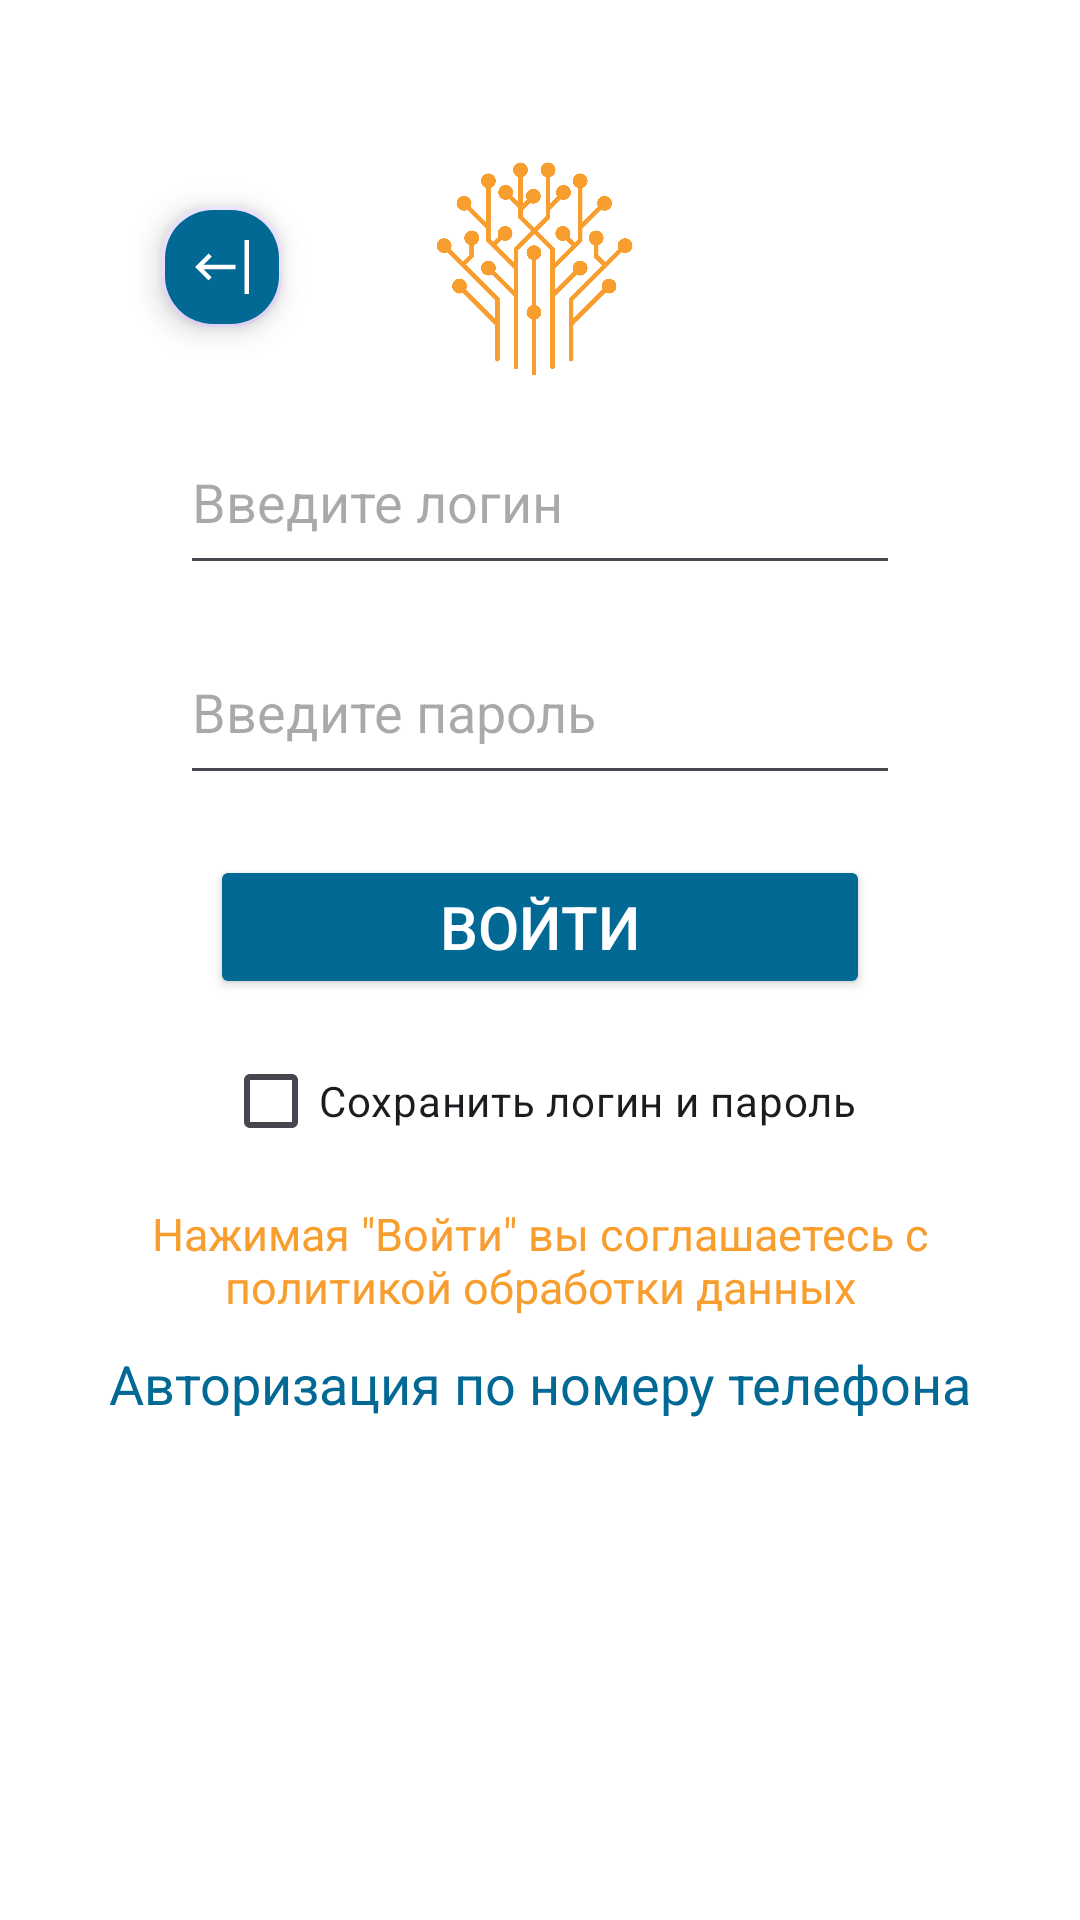

This screen was rendered from an Android layout file. Write that file and the resources it references.
<!-- AndroidManifest.xml: application theme Theme.bsconnect -->
<!-- res/layout/activity_login.xml -->
<?xml version="1.0" encoding="utf-8"?>
<androidx.constraintlayout.widget.ConstraintLayout xmlns:android="http://schemas.android.com/apk/res/android"
    xmlns:app="http://schemas.android.com/apk/res-auto"
    xmlns:tools="http://schemas.android.com/tools"
    android:id="@+id/main"
    android:layout_width="match_parent"
    android:layout_height="match_parent"
    android:background="@color/background_color"
    tools:context="ru.bsvyazi.bsconnect.Activity.LoginActivity">

    <ImageView
        android:id="@+id/bs_image"
        android:layout_width="match_parent"
        android:layout_height="80dp"
        android:layout_marginTop="45dp"
        android:layout_marginLeft="5dp"
        android:layout_marginRight="5dp"
        android:contentDescription="@string/LogoDescription"
        app:layout_constraintStart_toStartOf="parent"
        app:layout_constraintEnd_toEndOf="parent"
        app:layout_constraintTop_toTopOf="parent"
        app:srcCompat="@drawable/bs_logo" />

    <com.google.android.material.floatingactionbutton.FloatingActionButton
        android:id="@+id/exit"
        android:layout_width="wrap_content"
        android:layout_height="wrap_content"
        android:layout_marginStart="50dp"
        android:layout_marginTop="20dp"
        android:backgroundTint="@color/button_color"
        android:contentDescription="@string/backFab"
        app:borderWidth="1dp"
        app:tint="@color/button_text_color"
        app:fabCustomSize="40dp"
        android:src="@drawable/exit_icon_216214"
        app:layout_constraintTop_toTopOf="@id/bs_image"
        app:layout_constraintStart_toStartOf="parent"
        />

    <EditText
        android:id="@+id/login"
        android:layout_width="match_parent"
        android:layout_height="50dp"
        android:layout_marginTop="20dp"
        android:layout_marginLeft="60dp"
        android:layout_marginRight="60dp"
        android:autofillHints=""
        android:hint="@string/LoginPromptText"
        android:gravity="start|top"
        android:inputType="textVisiblePassword"
        app:layout_constraintStart_toStartOf="parent"
        app:layout_constraintTop_toBottomOf="@id/bs_image"
        tools:ignore="LabelFor" />

    <EditText
        android:id="@+id/password"
        android:layout_width="match_parent"
        android:layout_height="50dp"
        android:layout_marginTop="20dp"
        android:layout_marginLeft="60dp"
        android:layout_marginRight="60dp"
        android:autofillHints=""
        android:hint="@string/PasswordPromptText"
        android:gravity="start|top"
        android:inputType="textVisiblePassword"
        app:layout_constraintStart_toStartOf="parent"
        app:layout_constraintTop_toBottomOf="@id/login"
        tools:ignore="LabelFor" />

    <Button
        android:id="@+id/autorization"
        android:layout_width="match_parent"
        android:layout_height="wrap_content"
        android:layout_marginTop="20dp"
        android:textSize="20sp"
        android:layout_marginLeft="70dp"
        android:layout_marginRight="70dp"
        android:textColor="@color/button_text_color"
        android:text="@string/AutorizationButtonText"
        android:backgroundTint="@color/button_color"
        app:layout_constraintStart_toStartOf="parent"
        app:layout_constraintTop_toBottomOf="@id/password"
        />

    <TextView
        android:id="@+id/message"
        android:layout_width="match_parent"
        android:layout_height="wrap_content"
        android:layout_marginTop="10dp"
        android:textSize="15sp"
        android:layout_marginLeft="20dp"
        android:layout_marginRight="20dp"
        android:textColor="@color/Bs_color_2"
        android:gravity="center"
        android:text="@string/confidential_policy"
        app:layout_constraintStart_toStartOf="@id/saveCheckBox"
        app:layout_constraintEnd_toEndOf="@id/saveCheckBox"
        app:layout_constraintTop_toBottomOf="@id/saveCheckBox"
        />

    <CheckBox
        android:id="@+id/saveCheckBox"
        android:layout_width="wrap_content"
        android:layout_height="wrap_content"
        android:layout_marginTop="10dp"
        android:text="@string/SaveCheckboxText"
        android:buttonTint="@color/button_color"
        app:layout_constraintStart_toStartOf="@id/autorization"
        app:layout_constraintEnd_toEndOf="@id/autorization"
        app:layout_constraintTop_toBottomOf="@id/autorization"
        />

    <TextView
        android:id="@+id/messageSmsLogin"
        android:layout_width="match_parent"
        android:layout_height="wrap_content"
        android:layout_marginTop="10dp"
        android:textSize="18sp"
        android:layout_marginLeft="20dp"
        android:layout_marginRight="20dp"
        android:gravity="center"
        android:text="@string/LoginBySMS"
        android:textColor="@color/button_color"
        app:layout_constraintStart_toStartOf="@id/message"
        app:layout_constraintEnd_toEndOf="@id/message"
        app:layout_constraintTop_toBottomOf="@id/message"
        />

    <ImageView
        android:id="@+id/vk_image"
        android:layout_width="match_parent"
        android:layout_height="40dp"
        android:layout_marginTop="45dp"
        android:layout_marginLeft="5dp"
        android:layout_marginRight="5dp"
        android:contentDescription="@string/LogoDescription"
        app:layout_constraintStart_toStartOf="parent"
        app:layout_constraintEnd_toEndOf="parent"
        app:layout_constraintTop_toBottomOf="@id/messageSmsLogin"
        app:srcCompat="@drawable/vk_icon" />

</androidx.constraintlayout.widget.ConstraintLayout>
<!-- resources referenced by this layout -->
<resources>
  <color name="Bs_color_2">             #f89e2e</color>
  <color name="background_color">       #FFFFFF</color>
  <color name="button_color">           #016994</color>
  <color name="button_text_color">      #FFFFFF</color>
  <!-- drawable bs_logo: png bitmap (drawable, 95970 bytes) -->
  <!-- drawable exit_icon_216214 (drawable) -->
  <vector xmlns:android="http://schemas.android.com/apk/res/android"
      android:width="32dp"
      android:height="32dp"
      android:viewportWidth="32"
      android:viewportHeight="32">
    <path
        android:fillColor="#FF000000"
        android:pathData="M26,4h2v24h-2z"/>
    <path
        android:fillColor="#FF000000"
        android:pathData="M11.414,20.586l-3.586,-3.586l14.172,0l0,-2l-14.172,0l3.586,-3.586l-1.414,-1.414l-6,6l6,6l1.414,-1.414z"/>
  </vector>
  <string name="AutorizationButtonText">ВОЙТИ</string>
  <string name="LoginBySMS">Авторизация по номеру телефона</string>
  <string name="LoginPromptText">Введите логин</string>
  <string name="LogoDescription">BS_Logo</string>
  <string name="PasswordPromptText">Введите пароль</string>
  <string name="SaveCheckboxText">Сохранить логин и пароль</string>
  <string name="backFab" translatable="false">FAB for back to prev activity</string>
  <string name="confidential_policy">Нажимая \"Войти\" вы соглашаетесь с политикой обработки данных</string>
  <style name="Theme.bsconnect" parent="Base.Theme.bsconnect" />
  <style name="Base.Theme.bsconnect" parent="Theme.Material3.DayNight.NoActionBar">
          
      </style>
</resources>
